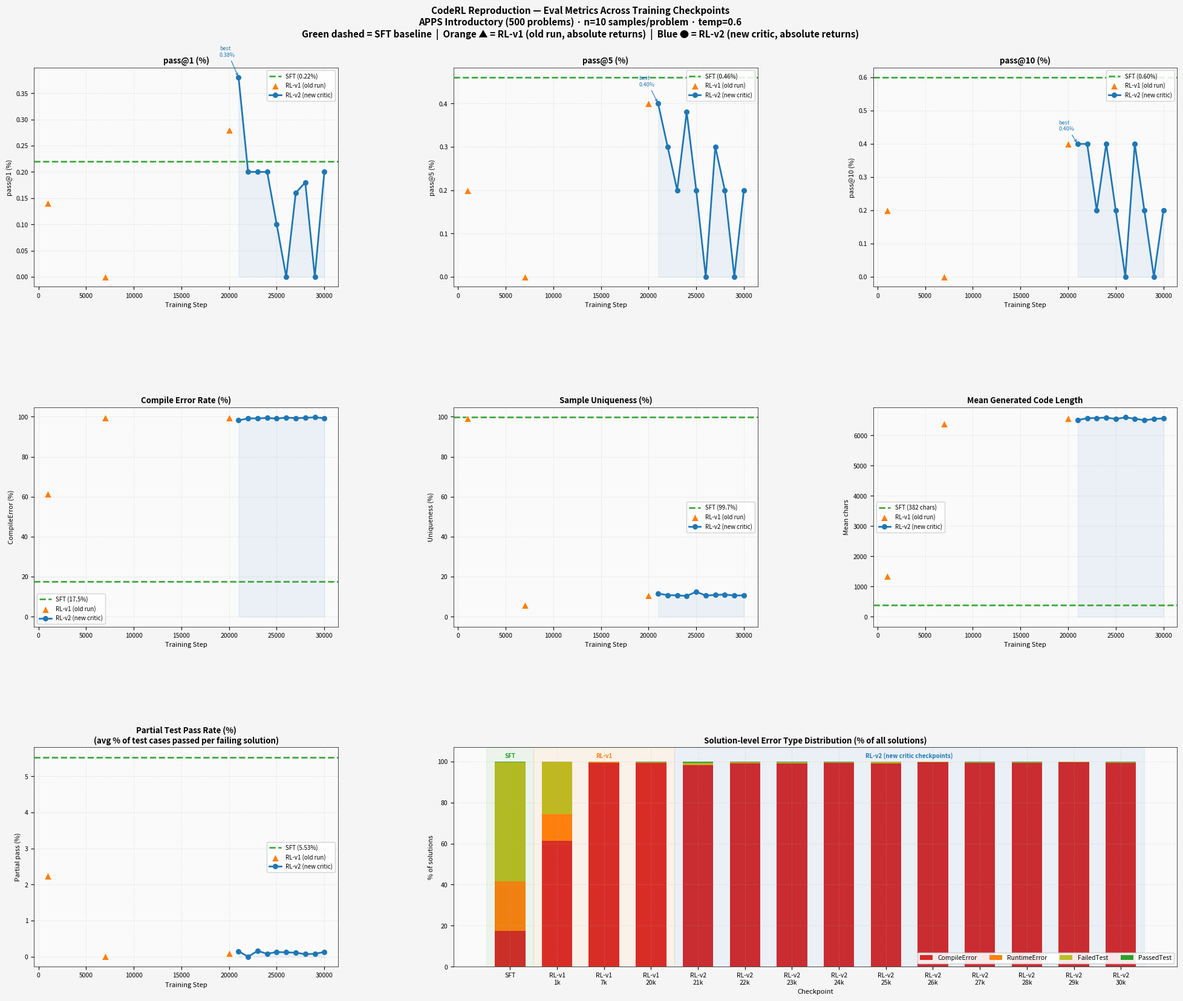

This chart was generated by the following Python code:
#!/usr/bin/env python3
"""Visualize all eval metrics across training checkpoints."""

import os
import matplotlib
matplotlib.use('Agg')
import matplotlib.pyplot as plt
import numpy as np
from matplotlib.gridspec import GridSpec

# ─── Data (parsed from all eval_summary.txt files) ───────────────────────────
# Excluded: outputs/results_rl/ — no step number in directory name.
# Excluded duplicate: rl_redo_result/rl_newcritic_ckpt7000 (identical to test_results_rl_redo_ckpt_7000).
#
# Fields per record:
#   step, pass1, pass5, pass10, partial_pass,
#   compile%, runtime%, failed%, passed%,
#   code_len_mean, uniqueness%

SFT = dict(
    step=0, group="SFT", label="SFT",
    pass1=0.22, pass5=0.46, pass10=0.60, partial_pass=5.53,
    compile=17.5, runtime=24.2, failed=58.1, passed=0.2,
    code_len=381.5, uniqueness=99.7,
)

# Old RL run (no --relative_returns, defaulted to codet5-base backbone)
RL_V1_RAW = [
    #  step   p1     p5     p10   pp      ce     re     ft     pt     cl       un
    (  1000, 0.14,  0.20,  0.20,  2.24,  61.4,  12.9,  25.6,  0.1,  1347.3,  99.3),
    (  7000, 0.00,  0.00,  0.00,  0.01,  99.5,   0.1,   0.4,  0.0,  6383.4,   5.7),
    ( 20000, 0.28,  0.40,  0.40,  0.09,  99.4,   0.1,   0.2,  0.3,  6561.1,  10.6),
]

# New RL run (new critic weights, still no --relative_returns)
RL_V2_RAW = [
    ( 21000, 0.38,  0.40,  0.40,  0.15,  98.2,   0.3,   1.0,  0.4,  6499.4,  11.6),
    ( 22000, 0.20,  0.30,  0.40,  0.00,  99.2,   0.1,   0.4,  0.2,  6569.9,  10.8),
    ( 23000, 0.20,  0.20,  0.20,  0.16,  99.2,   0.0,   0.5,  0.2,  6572.4,  10.7),
    ( 24000, 0.20,  0.38,  0.40,  0.08,  99.4,   0.1,   0.3,  0.2,  6589.4,  10.4),
    ( 25000, 0.10,  0.20,  0.20,  0.13,  99.1,   0.1,   0.7,  0.1,  6542.3,  12.5),
    ( 26000, 0.00,  0.00,  0.00,  0.12,  99.6,   0.1,   0.3,  0.0,  6594.8,  10.6),
    ( 27000, 0.16,  0.30,  0.40,  0.11,  99.3,   0.2,   0.3,  0.2,  6552.1,  10.9),
    ( 28000, 0.18,  0.20,  0.20,  0.07,  99.5,   0.0,   0.3,  0.2,  6499.9,  11.1),
    ( 29000, 0.00,  0.00,  0.00,  0.08,  99.7,   0.0,   0.2,  0.0,  6539.2,  10.6),
    ( 30000, 0.20,  0.20,  0.20,  0.13,  99.3,   0.0,   0.5,  0.2,  6563.7,  10.7),
]

KEYS = ["step", "pass1", "pass5", "pass10", "partial_pass",
        "compile", "runtime", "failed", "passed", "code_len", "uniqueness"]

def make_records(raw, group):
    return [dict(zip(KEYS, row), group=group) for row in raw]

v1 = make_records(RL_V1_RAW, "RL-v1")
v2 = make_records(RL_V2_RAW, "RL-v2")

v1_steps = [r["step"] for r in v1]
v2_steps = [r["step"] for r in v2]

# ─── Colors / style ──────────────────────────────────────────────────────────
C_SFT = "#2ca02c"
C_V1  = "#ff7f0e"
C_V2  = "#1f77b4"
C_CE  = "#d62728"
C_RE  = "#ff7f0e"
C_FT  = "#bcbd22"
C_PT  = "#2ca02c"

# ─── Figure layout ───────────────────────────────────────────────────────────
fig = plt.figure(figsize=(21, 17))
fig.patch.set_facecolor("#f5f5f5")
fig.suptitle(
    "CodeRL Reproduction — Eval Metrics Across Training Checkpoints\n"
    "APPS Introductory (500 problems) · n=10 samples/problem · temp=0.6\n"
    "Green dashed = SFT baseline  |  Orange ▲ = RL-v1 (old run, absolute returns)  |  "
    "Blue ● = RL-v2 (new critic, absolute returns)",
    fontsize=11, fontweight="bold", y=0.995, va="top",
)

gs = GridSpec(3, 3, figure=fig,
              hspace=0.55, wspace=0.38,
              left=0.07, right=0.97, top=0.935, bottom=0.06)

# ─── Shared helpers ──────────────────────────────────────────────────────────
def style_ax(ax, title, ylabel="", xlabel="Training Step"):
    ax.set_title(title, fontsize=9.5, fontweight="bold", pad=5)
    ax.set_xlabel(xlabel, fontsize=8)
    ax.set_ylabel(ylabel, fontsize=8)
    ax.grid(True, alpha=0.28, linestyle="--", linewidth=0.6)
    ax.tick_params(labelsize=7.5)
    ax.set_facecolor("#fafafa")
    for sp in ax.spines.values():
        sp.set_linewidth(0.5)

def sft_hline(ax, key, fmt="{:.2f}%"):
    val = SFT[key]
    ax.axhline(val, color=C_SFT, linewidth=2, linestyle="--", alpha=0.9, zorder=3,
               label=f"SFT ({fmt.format(val)})")

def v1_scatter(ax, key):
    vals = [r[key] for r in v1]
    ax.scatter(v1_steps, vals, color=C_V1, marker="^", s=75, zorder=7,
               edgecolors="white", linewidths=0.6, label="RL-v1 (old run)")

def v2_line(ax, key):
    vals = [r[key] for r in v2]
    ax.plot(v2_steps, vals, color=C_V2, marker="o", markersize=5.5,
            linewidth=2, zorder=6, label="RL-v2 (new critic)")
    ax.fill_between(v2_steps, vals, alpha=0.07, color=C_V2)

def add_legend(ax, loc="best"):
    ax.legend(fontsize=7, loc=loc, framealpha=0.85, edgecolor="#cccccc")

# ─── Row 0: pass@k ───────────────────────────────────────────────────────────
for col, key, title in [
    (0, "pass1",  "pass@1 (%)"),
    (1, "pass5",  "pass@5 (%)"),
    (2, "pass10", "pass@10 (%)"),
]:
    ax = fig.add_subplot(gs[0, col])
    sft_hline(ax, key)
    v1_scatter(ax, key)
    v2_line(ax, key)
    add_legend(ax, loc="upper right")
    style_ax(ax, title, ylabel=title)
    # mark best RL-v2 checkpoint
    best_idx = np.argmax([r[key] for r in v2])
    best_step = v2_steps[best_idx]
    best_val  = v2[best_idx][key]
    ax.annotate(f"best\n{best_val:.2f}%",
                xy=(best_step, best_val),
                xytext=(best_step - 2000, best_val + 0.04),
                fontsize=6.5, color=C_V2,
                arrowprops=dict(arrowstyle="->", color=C_V2, lw=0.8))

# ─── Row 1: Compile error, Uniqueness, Code length ───────────────────────────
for col, key, title, ylabel, fmt in [
    (0, "compile",    "Compile Error Rate (%)",        "CompileError (%)",    "{:.1f}%"),
    (1, "uniqueness", "Sample Uniqueness (%)",          "Uniqueness (%)",      "{:.1f}%"),
    (2, "code_len",   "Mean Generated Code Length",     "Mean chars",          "{:.0f} chars"),
]:
    ax = fig.add_subplot(gs[1, col])
    sft_hline(ax, key, fmt=fmt)
    v1_scatter(ax, key)
    v2_line(ax, key)
    add_legend(ax)
    style_ax(ax, title, ylabel=ylabel)

# ─── Row 2 col 0: Partial Test Pass Rate ─────────────────────────────────────
ax7 = fig.add_subplot(gs[2, 0])
sft_hline(ax7, "partial_pass")
v1_scatter(ax7, "partial_pass")
v2_line(ax7, "partial_pass")
add_legend(ax7)
style_ax(ax7,
         "Partial Test Pass Rate (%)\n(avg % of test cases passed per failing solution)",
         ylabel="Partial pass (%)")

# ─── Row 2 cols 1-2: Stacked error type bar (all checkpoints) ────────────────
ax8 = fig.add_subplot(gs[2, 1:])

bar_labels = (
    ["SFT"]
    + [f"RL-v1\n{s//1000}k" for s in v1_steps]
    + [f"RL-v2\n{s//1000}k" for s in v2_steps]
)
all_recs = [SFT] + v1 + v2
ce_vals = [r["compile"]  for r in all_recs]
re_vals = [r["runtime"]  for r in all_recs]
ft_vals = [r["failed"]   for r in all_recs]
pt_vals = [r["passed"]   for r in all_recs]

x = np.arange(len(bar_labels))
w = 0.65

bot = np.zeros(len(x))
ax8.bar(x, ce_vals, w, bottom=bot, label="CompileError", color=C_CE)
bot += np.array(ce_vals)
ax8.bar(x, re_vals, w, bottom=bot, label="RuntimeError", color=C_RE)
bot += np.array(re_vals)
ax8.bar(x, ft_vals, w, bottom=bot, label="FailedTest",   color=C_FT)
bot += np.array(ft_vals)
ax8.bar(x, pt_vals, w, bottom=bot, label="PassedTest",   color=C_PT)

# shade SFT and v1 region backgrounds
ax8.axvspan(-0.5,  0.5, alpha=0.07, color=C_SFT)
ax8.axvspan( 0.5,  3.5, alpha=0.07, color=C_V1)
ax8.axvspan( 3.5, 13.5, alpha=0.07, color=C_V2)

ax8.text(0,   102, "SFT",   ha="center", fontsize=7, color=C_SFT, fontweight="bold")
ax8.text(2,   102, "RL-v1", ha="center", fontsize=7, color=C_V1,  fontweight="bold")
ax8.text(8.5, 102, "RL-v2 (new critic checkpoints)",
         ha="center", fontsize=7, color=C_V2, fontweight="bold")

ax8.set_xticks(x)
ax8.set_xticklabels(bar_labels, fontsize=6.5)
ax8.set_ylim(0, 107)
ax8.legend(fontsize=7.5, ncol=4, loc="lower right", framealpha=0.9)
style_ax(ax8,
         "Solution-level Error Type Distribution (% of all solutions)",
         xlabel="Checkpoint", ylabel="% of solutions")

# ─── Save ────────────────────────────────────────────────────────────────────
out_path = "outputs/metrics_overview.jpg"
os.makedirs("outputs", exist_ok=True)
fig.savefig(out_path, dpi=150, bbox_inches="tight",
            facecolor=fig.get_facecolor(), format="jpeg")
print(f"Saved → {out_path}")
plt.close(fig)
